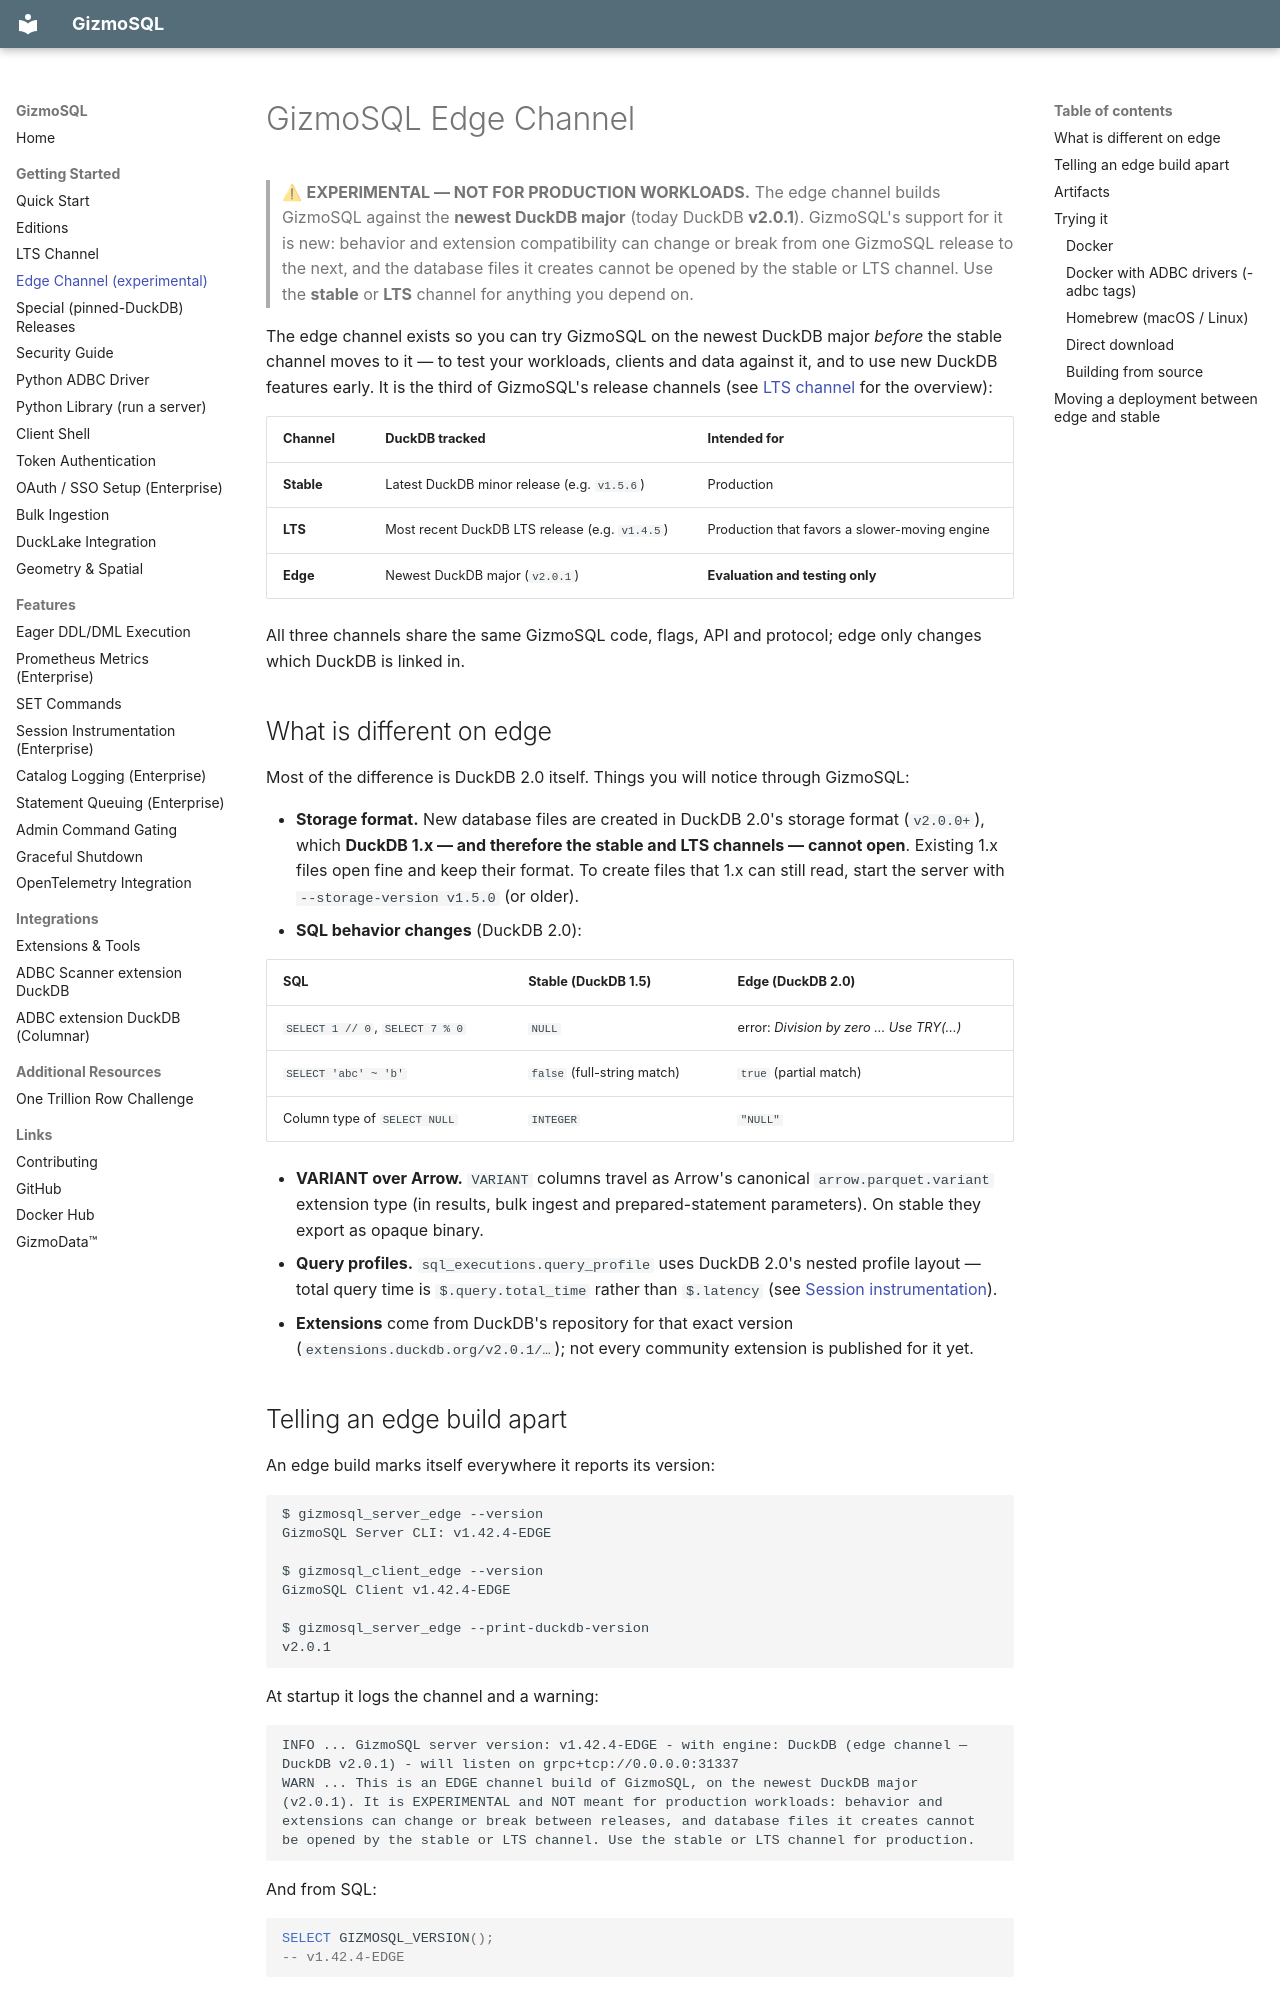

repository: gizmodata/gizmosql · page: edge_channel/index.html · generator: mkdocs

# GizmoSQL Edge Channel

> ⚠ **EXPERIMENTAL — NOT FOR PRODUCTION WORKLOADS.** The edge channel builds
> GizmoSQL against the **newest DuckDB major** (today DuckDB **v2.0.1**). GizmoSQL's
> support for it is new: behavior and extension compatibility can change or
> break from one GizmoSQL release to the next, and the database files it
> creates cannot be opened by the stable or LTS channel. Use the **stable** or
> **LTS** channel for anything you depend on.

The edge channel exists so you can try GizmoSQL on the newest DuckDB major
*before* the stable channel moves to it — to test your workloads, clients and
data against it, and to use new DuckDB features early. It is the third of GizmoSQL's release channels
(see [LTS channel](lts_channel.md) for the overview):

| Channel    | DuckDB tracked                                         | Intended for |
|------------|--------------------------------------------------------|--------------|
| **Stable** | Latest DuckDB minor release (e.g. `v1.5.6`)            | Production |
| **LTS**    | Most recent DuckDB LTS release (e.g. `v1.4.5`)         | Production that favors a slower-moving engine |
| **Edge**   | Newest DuckDB major (`v2.0.1`)                         | **Evaluation and testing only** |

All three channels share the same GizmoSQL code, flags, API and protocol; edge
only changes which DuckDB is linked in.

## What is different on edge

Most of the difference is DuckDB 2.0 itself. Things you will notice through
GizmoSQL:

- **Storage format.** New database files are created in DuckDB 2.0's storage
  format (`v2.0.0+`), which **DuckDB 1.x — and therefore the stable and LTS
  channels — cannot open**. Existing 1.x files open fine and keep their format.
  To create files that 1.x can still read, start the server with
  `--storage-version v1.5.0` (or older).
- **SQL behavior changes** (DuckDB 2.0):

  | SQL | Stable (DuckDB 1.5) | Edge (DuckDB 2.0) |
  |---|---|---|
  | `SELECT 1 // 0`, `SELECT 7 % 0` | `NULL` | error: *Division by zero … Use TRY(...)* |
  | `SELECT 'abc' ~ 'b'` | `false` (full-string match) | `true` (partial match) |
  | Column type of `SELECT NULL` | `INTEGER` | `"NULL"` |

- **VARIANT over Arrow.** `VARIANT` columns travel as Arrow's canonical
  `arrow.parquet.variant` extension type (in results, bulk ingest and
  prepared-statement parameters). On stable they export as opaque binary.
- **Query profiles.** `sql_executions.query_profile` uses DuckDB 2.0's nested
  profile layout — total query time is `$.query.total_time` rather than
  `$.latency` (see [Session instrumentation](session_instrumentation.md)).
- **Extensions** come from DuckDB's repository for that exact version
  (`extensions.duckdb.org/v2.0.1/…`); not every community extension is
  published for it yet.
